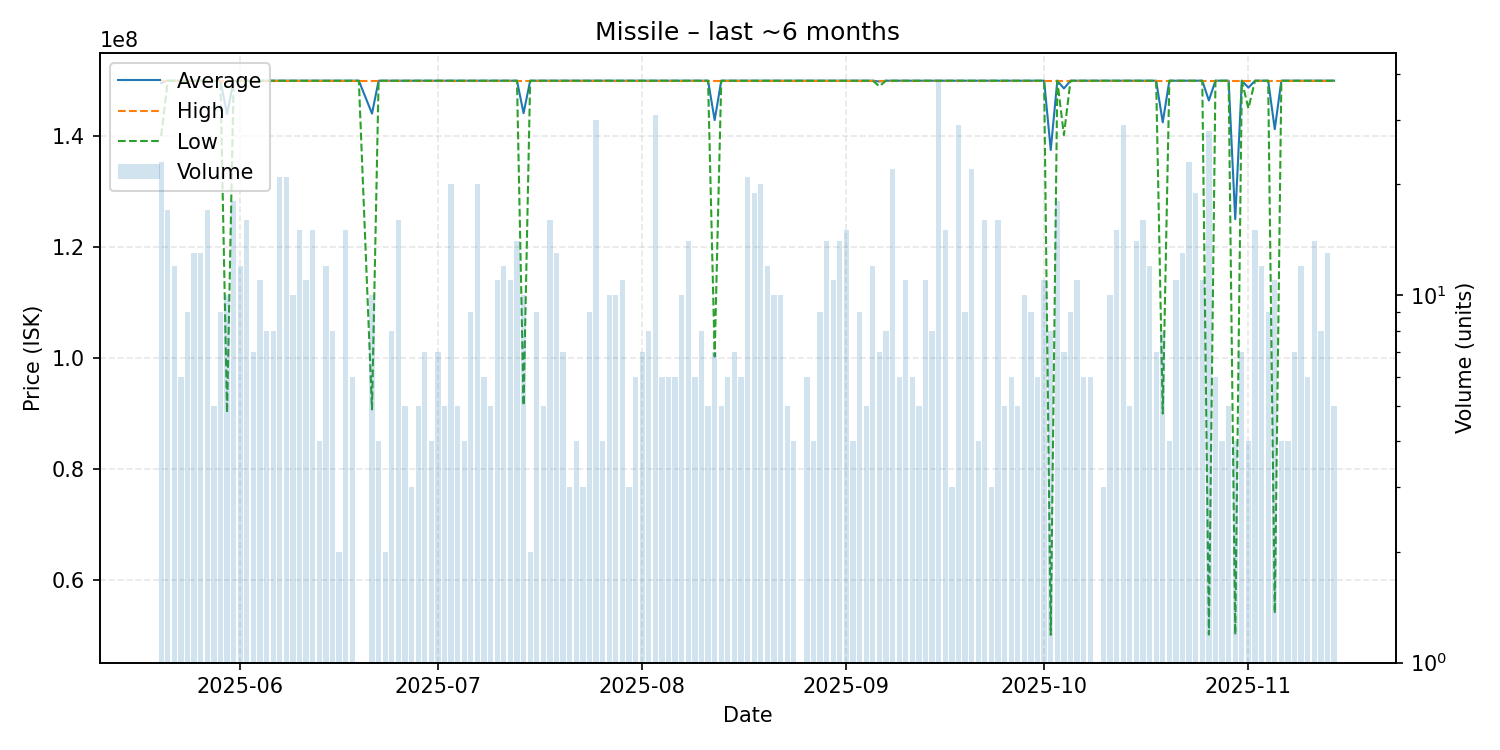

The file beside this chart, header and first rows:
date, average, highest, lowest, order_count, volume
2025-05-20, 149565217, 150000000, 140000000, 5, 23
2025-05-21, 150000000, 150000000, 150000000, 11, 17
2025-05-22, 150000000, 150000000, 150000000, 10, 12
2025-05-23, 150000000, 150000000, 150000000, 4, 6
2025-05-24, 150000000, 150000000, 150000000, 7, 9
2025-05-25, 150000000, 150000000, 150000000, 11, 13
2025-05-26, 150000000, 150000000, 150000000, 11, 13
2025-05-27, 150000000, 150000000, 150000000, 8, 17
2025-05-28, 150000000, 150000000, 150000000, 5, 5
2025-05-29, 150000000, 150000000, 150000000, 7, 9
2025-05-30, 144014000, 150000000, 90140000, 10, 10
2025-05-31, 149994444, 150000000, 149900000, 9, 18
2025-06-01, 150000000, 150000000, 150000000, 12, 12
2025-06-02, 150000000, 150000000, 150000000, 7, 16
2025-06-03, 150000000, 150000000, 150000000, 6, 7
2025-06-04, 150000000, 150000000, 150000000, 6, 11
2025-06-05, 150000000, 150000000, 150000000, 8, 8
2025-06-06, 150000000, 150000000, 150000000, 5, 8
2025-06-07, 150000000, 150000000, 150000000, 11, 21
2025-06-08, 150000000, 150000000, 150000000, 10, 21
2025-06-09, 150000000, 150000000, 150000000, 9, 10
2025-06-10, 150000000, 150000000, 150000000, 10, 15
2025-06-11, 150000000, 150000000, 150000000, 9, 11
2025-06-12, 150000000, 150000000, 150000000, 5, 15
2025-06-13, 150000000, 150000000, 150000000, 4, 4
2025-06-14, 150000000, 150000000, 150000000, 7, 12
2025-06-15, 150000000, 150000000, 150000000, 5, 8
2025-06-16, 150000000, 150000000, 150000000, 2, 2
2025-06-17, 150000000, 150000000, 150000000, 9, 15
2025-06-18, 150000000, 150000000, 150000000, 5, 6
2025-06-19, 150000000, 150000000, 150000000, 1, 1
2025-06-21, 144076000, 150000000, 90760000, 5, 10
2025-06-22, 150000000, 150000000, 150000000, 4, 4
2025-06-23, 150000000, 150000000, 150000000, 2, 2
2025-06-24, 150000000, 150000000, 150000000, 7, 8
2025-06-25, 150000000, 150000000, 150000000, 7, 16
2025-06-26, 150000000, 150000000, 150000000, 5, 5
2025-06-27, 150000000, 150000000, 150000000, 3, 3
2025-06-28, 150000000, 150000000, 150000000, 4, 5
2025-06-29, 150000000, 150000000, 150000000, 6, 7
2025-06-30, 150000000, 150000000, 150000000, 4, 4
2025-07-01, 150000000, 150000000, 150000000, 6, 7
2025-07-02, 150000000, 150000000, 150000000, 5, 5
2025-07-03, 150000000, 150000000, 150000000, 9, 20
2025-07-04, 150000000, 150000000, 150000000, 5, 5
2025-07-05, 150000000, 150000000, 150000000, 4, 4
2025-07-06, 150000000, 150000000, 150000000, 7, 9
2025-07-07, 150000000, 150000000, 150000000, 9, 20
2025-07-08, 150000000, 150000000, 150000000, 1, 6
2025-07-09, 150000000, 150000000, 150000000, 4, 5
2025-07-10, 150000000, 150000000, 150000000, 8, 11
2025-07-11, 150000000, 150000000, 150000000, 12, 12
2025-07-12, 150000000, 150000000, 150000000, 5, 11
2025-07-13, 150000000, 150000000, 150000000, 9, 14
2025-07-14, 144147000, 150000000, 91470000, 8, 10
2025-07-15, 150000000, 150000000, 150000000, 2, 2
2025-07-16, 150000000, 150000000, 150000000, 7, 9
2025-07-17, 150000000, 150000000, 150000000, 5, 5
2025-07-18, 150000000, 150000000, 150000000, 5, 16
2025-07-19, 150000000, 150000000, 150000000, 10, 13
... 118 more rows
